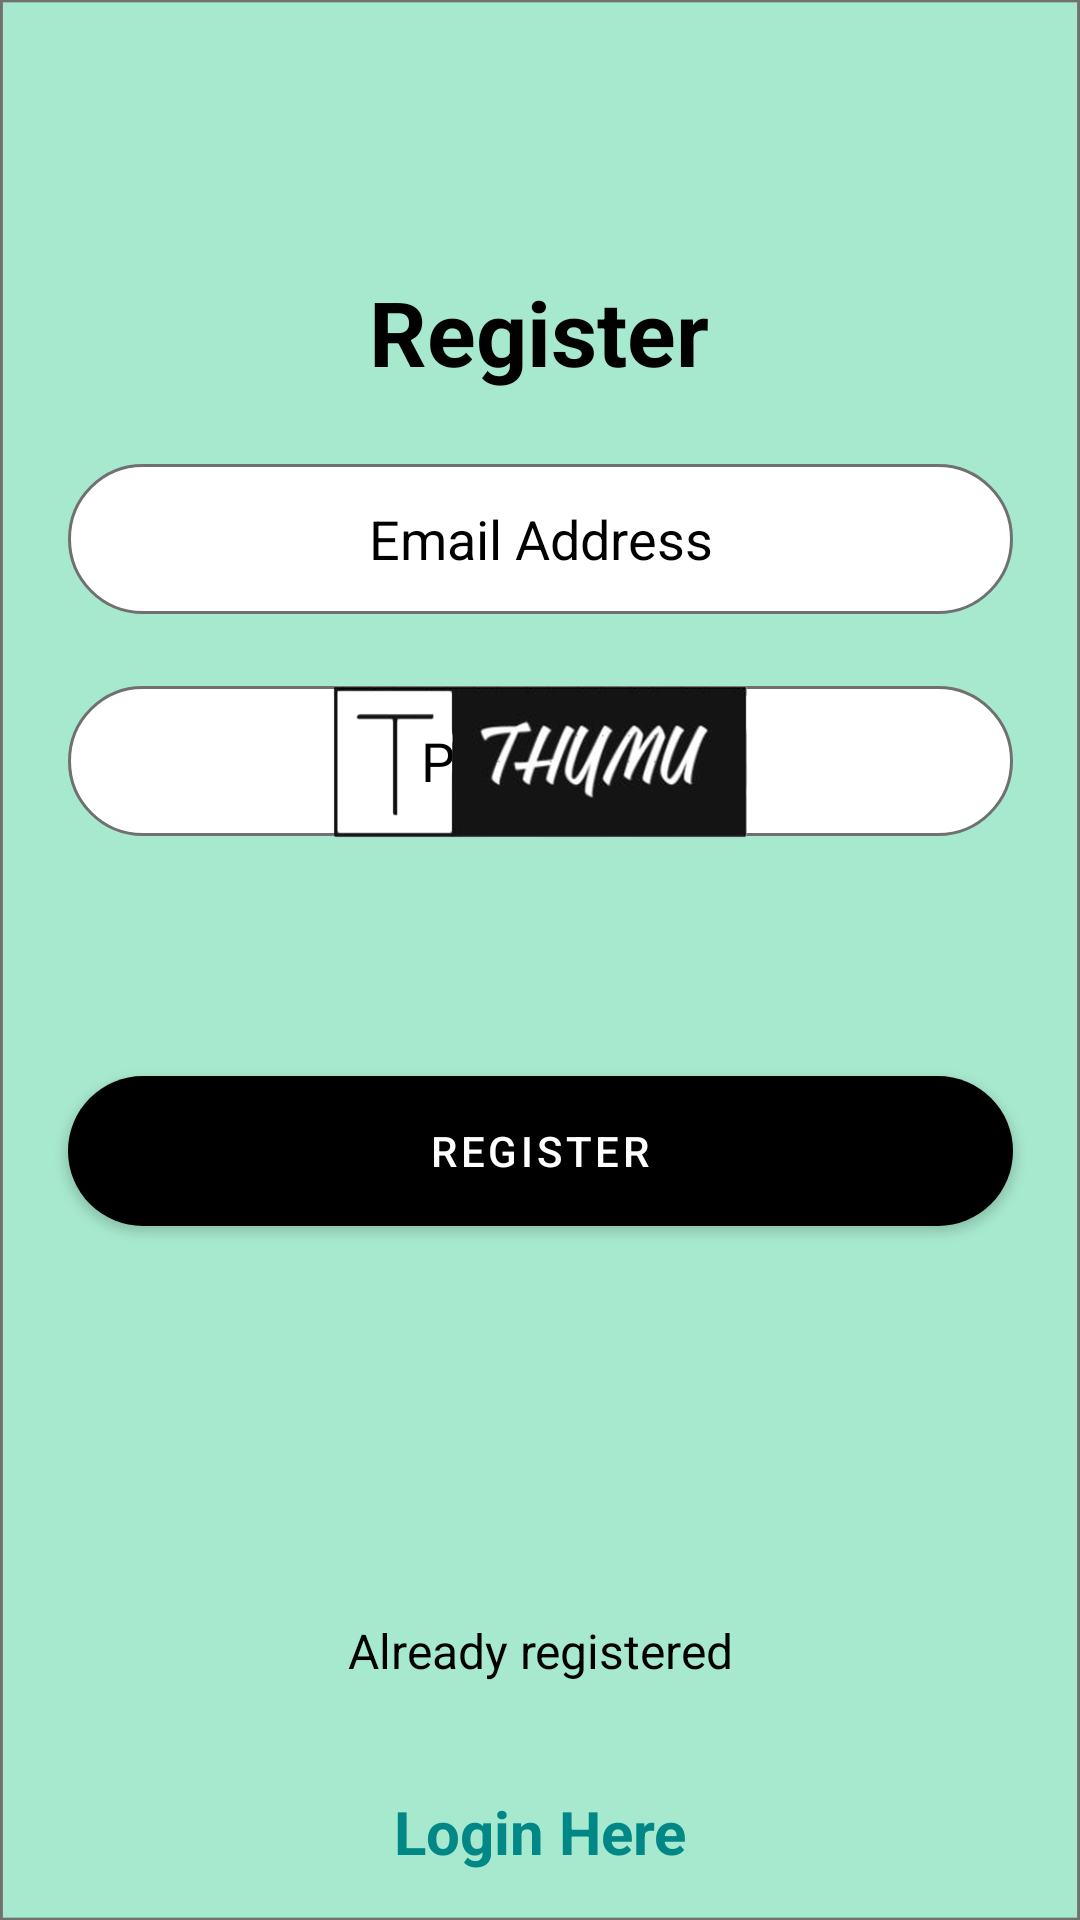

Here is an Android app screen rendered from its layout file. Give the layout XML and the strings, colors and styles it references.
<!-- AndroidManifest.xml: activity theme Theme.THYMU.NoActionBar -->
<!-- res/layout/activity_register.xml -->
<?xml version="1.0" encoding="utf-8"?>
<androidx.constraintlayout.widget.ConstraintLayout xmlns:android="http://schemas.android.com/apk/res/android"
    xmlns:app="http://schemas.android.com/apk/res-auto"
    xmlns:tools="http://schemas.android.com/tools"
    android:layout_width="match_parent"
    android:layout_height="match_parent"
    tools:context=".RegisterActivity">

    <ImageView
        android:id="@+id/imageView6"
        android:layout_width="match_parent"
        android:layout_height="match_parent"
        android:layout_alignParentLeft="true"
        android:layout_alignParentTop="true"
        android:adjustViewBounds="true"
        android:scaleType="fitXY"
        app:layout_constraintBottom_toBottomOf="parent"
        app:layout_constraintEnd_toEndOf="parent"
        app:layout_constraintHorizontal_bias="1.0"
        app:layout_constraintStart_toStartOf="parent"
        app:layout_constraintTop_toTopOf="parent"
        app:layout_constraintVertical_bias="1.0"
        app:srcCompat="@drawable/rectangle21" />

    <ImageView
        android:id="@+id/imageView7"
        android:layout_width="wrap_content"
        android:layout_height="wrap_content"
        android:layout_marginStart="-25dp"
        android:layout_marginTop="-25dp"
        app:layout_constraintEnd_toEndOf="parent"
        app:layout_constraintHorizontal_bias="0.0"
        app:layout_constraintStart_toStartOf="parent"
        app:layout_constraintTop_toTopOf="parent"
        app:srcCompat="@drawable/curvelightup" />

    <ImageView
        android:id="@+id/imageView8"
        android:layout_width="wrap_content"
        android:layout_height="wrap_content"
        android:layout_marginStart="-50dp"
        android:layout_marginTop="-50dp"
        app:layout_constraintEnd_toEndOf="parent"
        app:layout_constraintHorizontal_bias="0.0"
        app:layout_constraintStart_toStartOf="parent"
        app:layout_constraintTop_toTopOf="parent"
        app:srcCompat="@drawable/curvestrongeblue" />


    <TextView
        android:id="@+id/textView"
        android:layout_width="wrap_content"
        android:layout_height="wrap_content"
        android:layout_marginTop="140dp"
        android:text="@string/title"
        android:textColor="@color/black"
        android:textSize="30dp"
        android:textStyle="bold"
        android:typeface="sans"
        app:layout_constraintEnd_toEndOf="parent"
        app:layout_constraintHorizontal_bias="0.498"
        app:layout_constraintStart_toStartOf="parent"
        app:layout_constraintTop_toBottomOf="@+id/imageView8" />

    <com.google.android.material.textfield.TextInputEditText
        android:id="@+id/etRegEmail"
        android:layout_width="315dp"
        android:layout_height="50dp"
        android:layout_marginTop="24dp"
        android:background="@drawable/edittext_background"
        android:ems="10"
        android:hint="@string/text_hint"
        android:inputType="textEmailAddress"
        android:textAlignment="center"
        android:textColorHint="@color/black"
        app:layout_constraintEnd_toEndOf="parent"
        app:layout_constraintStart_toStartOf="parent"
        app:layout_constraintTop_toBottomOf="@+id/textView" />

    <com.google.android.material.textfield.TextInputEditText
        android:id="@+id/etRegPass"
        android:layout_width="315dp"
        android:layout_height="50dp"
        android:layout_marginTop="24dp"
        android:background="@drawable/edittext_background"
        android:ems="10"
        android:hint="@string/text_hint_password"
        android:inputType="textPassword"
        android:textAlignment="center"
        android:textColorHint="@color/black"
        app:layout_constraintEnd_toEndOf="parent"
        app:layout_constraintStart_toStartOf="parent"
        app:layout_constraintTop_toBottomOf="@+id/etRegEmail" />

    <Button
        android:id="@+id/btnRegister"
        android:layout_width="315dp"
        android:layout_height="50dp"
        android:layout_marginTop="80dp"
        android:background="@drawable/background_btn"
        android:text="@string/btn_submit_login"
        android:textColor="@color/white"
        app:layout_constraintEnd_toEndOf="@+id/imageView6"
        app:layout_constraintStart_toStartOf="@+id/imageView6"
        app:layout_constraintTop_toBottomOf="@+id/etRegPass" />

    <LinearLayout
        android:layout_width="match_parent"
        android:layout_height="wrap_content"
        android:gravity="center"
        android:orientation="horizontal"
        app:layout_constraintBottom_toTopOf="@+id/imageView6"
        app:layout_constraintEnd_toEndOf="parent"
        app:layout_constraintStart_toStartOf="parent"
        app:layout_constraintTop_toTopOf="parent">

    </LinearLayout>

    <TextView
        android:id="@+id/textView24"
        android:layout_width="wrap_content"
        android:layout_height="wrap_content"
        android:layout_marginBottom="36dp"
        android:text="Already registered"
        android:textColor="@color/black"
        android:textSize="16sp"
        app:layout_constraintBottom_toTopOf="@+id/tvLoginHere"
        app:layout_constraintEnd_toEndOf="parent"
        app:layout_constraintStart_toStartOf="parent"
        app:layout_constraintTop_toBottomOf="@+id/btnRegister"
        app:layout_constraintVertical_bias="1.0" />

    <TextView
        android:id="@+id/tvLoginHere"
        android:layout_width="wrap_content"
        android:layout_height="wrap_content"
        android:layout_marginBottom="16dp"
        android:text="Login Here"
        android:textColor="@color/teal_700"
        android:textSize="20sp"
        android:textStyle="bold"
        app:layout_constraintBottom_toBottomOf="@+id/imageView6"
        app:layout_constraintEnd_toEndOf="parent"
        app:layout_constraintStart_toStartOf="parent" />

    <ImageView
        android:id="@+id/imageView26"
        android:layout_width="163dp"
        android:layout_height="228dp"
        android:layout_marginTop="140dp"
        app:layout_constraintEnd_toEndOf="parent"
        app:layout_constraintStart_toStartOf="parent"
        app:layout_constraintTop_toTopOf="parent"
        app:srcCompat="@drawable/thymulogo" />


</androidx.constraintlayout.widget.ConstraintLayout>
<!-- resources referenced by this layout -->
<resources>
  <color name="black">#FF000000</color>
  <color name="teal_700">#FF018786</color>
  <color name="white">#FFFFFFFF</color>
  <!-- drawable background_btn (drawable) -->
  <?xml version="1.0" encoding="utf-8"?>
  <selector xmlns:android="http://schemas.android.com/apk/res/android">
      <item>
          <shape android:shape="rectangle">
              <corners android:radius="50dp"/>
              <solid android:color="#00818A"/>
  
  
          </shape>
  
      </item>
  </selector>
  <!-- drawable edittext_background (drawable) -->
  <?xml version="1.0" encoding="utf-8"?>
  <selector xmlns:android="http://schemas.android.com/apk/res/android">
      <item>
          <shape android:shape="rectangle">
              <solid android:color="#ffffff"/>
              <corners android:radius="50dp"/>
              <stroke android:color="#707070" android:width="1dp"/>
          </shape>
      </item>
  
  </selector>
  <!-- drawable rectangle21: png bitmap (drawable-hdpi, 14728 bytes) -->
  <!-- drawable thymulogo: png bitmap (drawable, 83636 bytes) -->
  <string name="btn_submit_login">Register</string>
  <string name="text_hint">Email Address</string>
  <string name="text_hint_password">Password</string>
  <string name="title">Register</string>
  <style name="Theme.THYMU.NoActionBar">
          <item name="windowActionBar">false</item>
          <item name="windowNoTitle">true</item>
      </style>
</resources>
